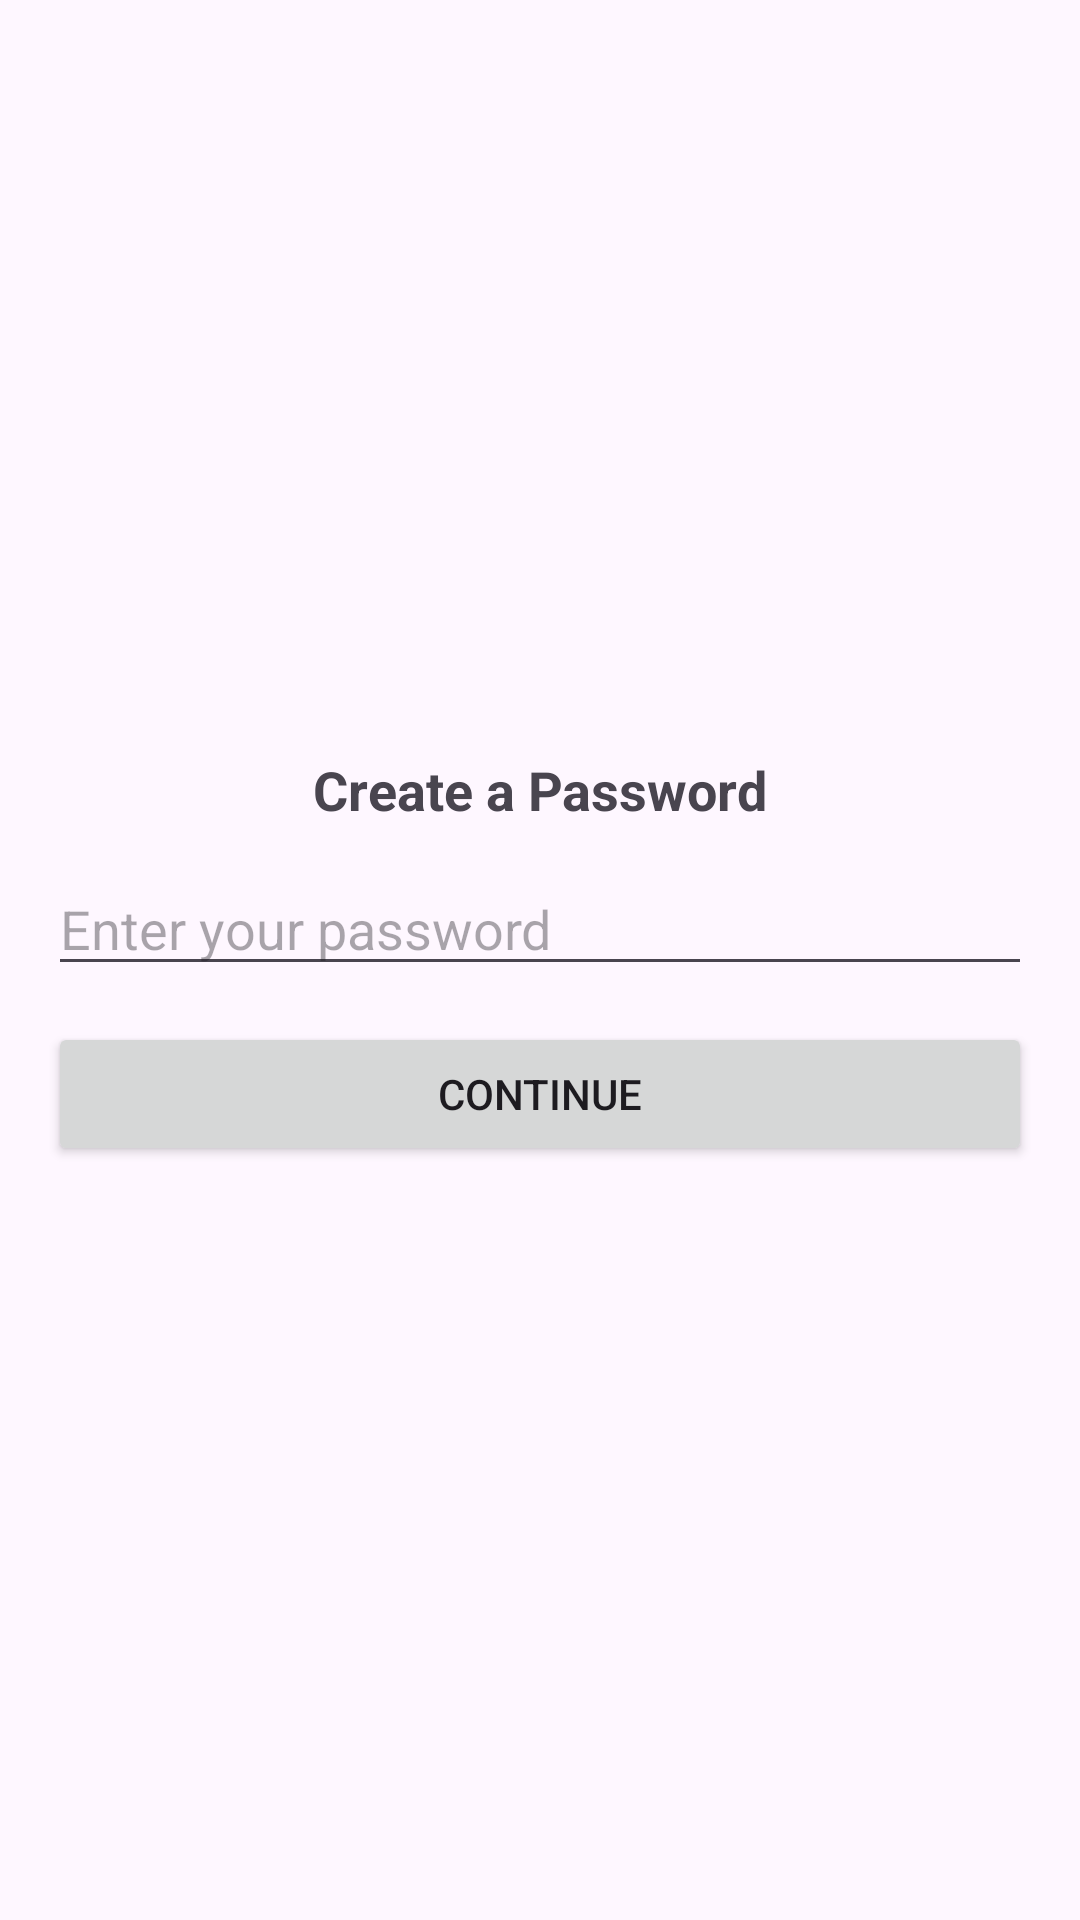

Here is an Android app screen rendered from its layout file. Give the layout XML and the strings, colors and styles it references.
<!-- AndroidManifest.xml: application theme Theme.SmartCents -->
<!-- res/layout/fragment_password_creation.xml -->
<?xml version="1.0" encoding="utf-8"?>
<LinearLayout
        xmlns:android="http://schemas.android.com/apk/res/android"
        android:layout_width="match_parent"
        android:layout_height="match_parent"
        android:orientation="vertical"
        android:padding="16dp"
        android:gravity="center">

    
    <TextView
            android:id="@+id/tv_password_heading"
            android:layout_width="wrap_content"
            android:layout_height="wrap_content"
            android:text="Create a Password"
            android:textSize="18sp"
            android:layout_marginBottom="12dp"
            android:textStyle="bold" />

    
    <EditText
            android:id="@+id/edt_password"
            android:layout_width="match_parent"
            android:layout_height="wrap_content"
            android:hint="Enter your password"
            android:inputType="textPassword"
            android:maxLines="1"
            android:layout_marginBottom="12dp" />

    
    <Button
            android:id="@+id/btn_continue"
            android:layout_width="match_parent"
            android:layout_height="wrap_content"
            android:text="Continue" />
</LinearLayout>
<!-- resources referenced by this layout -->
<resources>
  <style name="Theme.SmartCents" parent="Base.Theme.SmartCents" />
  <style name="Base.Theme.SmartCents" parent="Theme.Material3.DayNight.NoActionBar">
          
          
      </style>
</resources>
